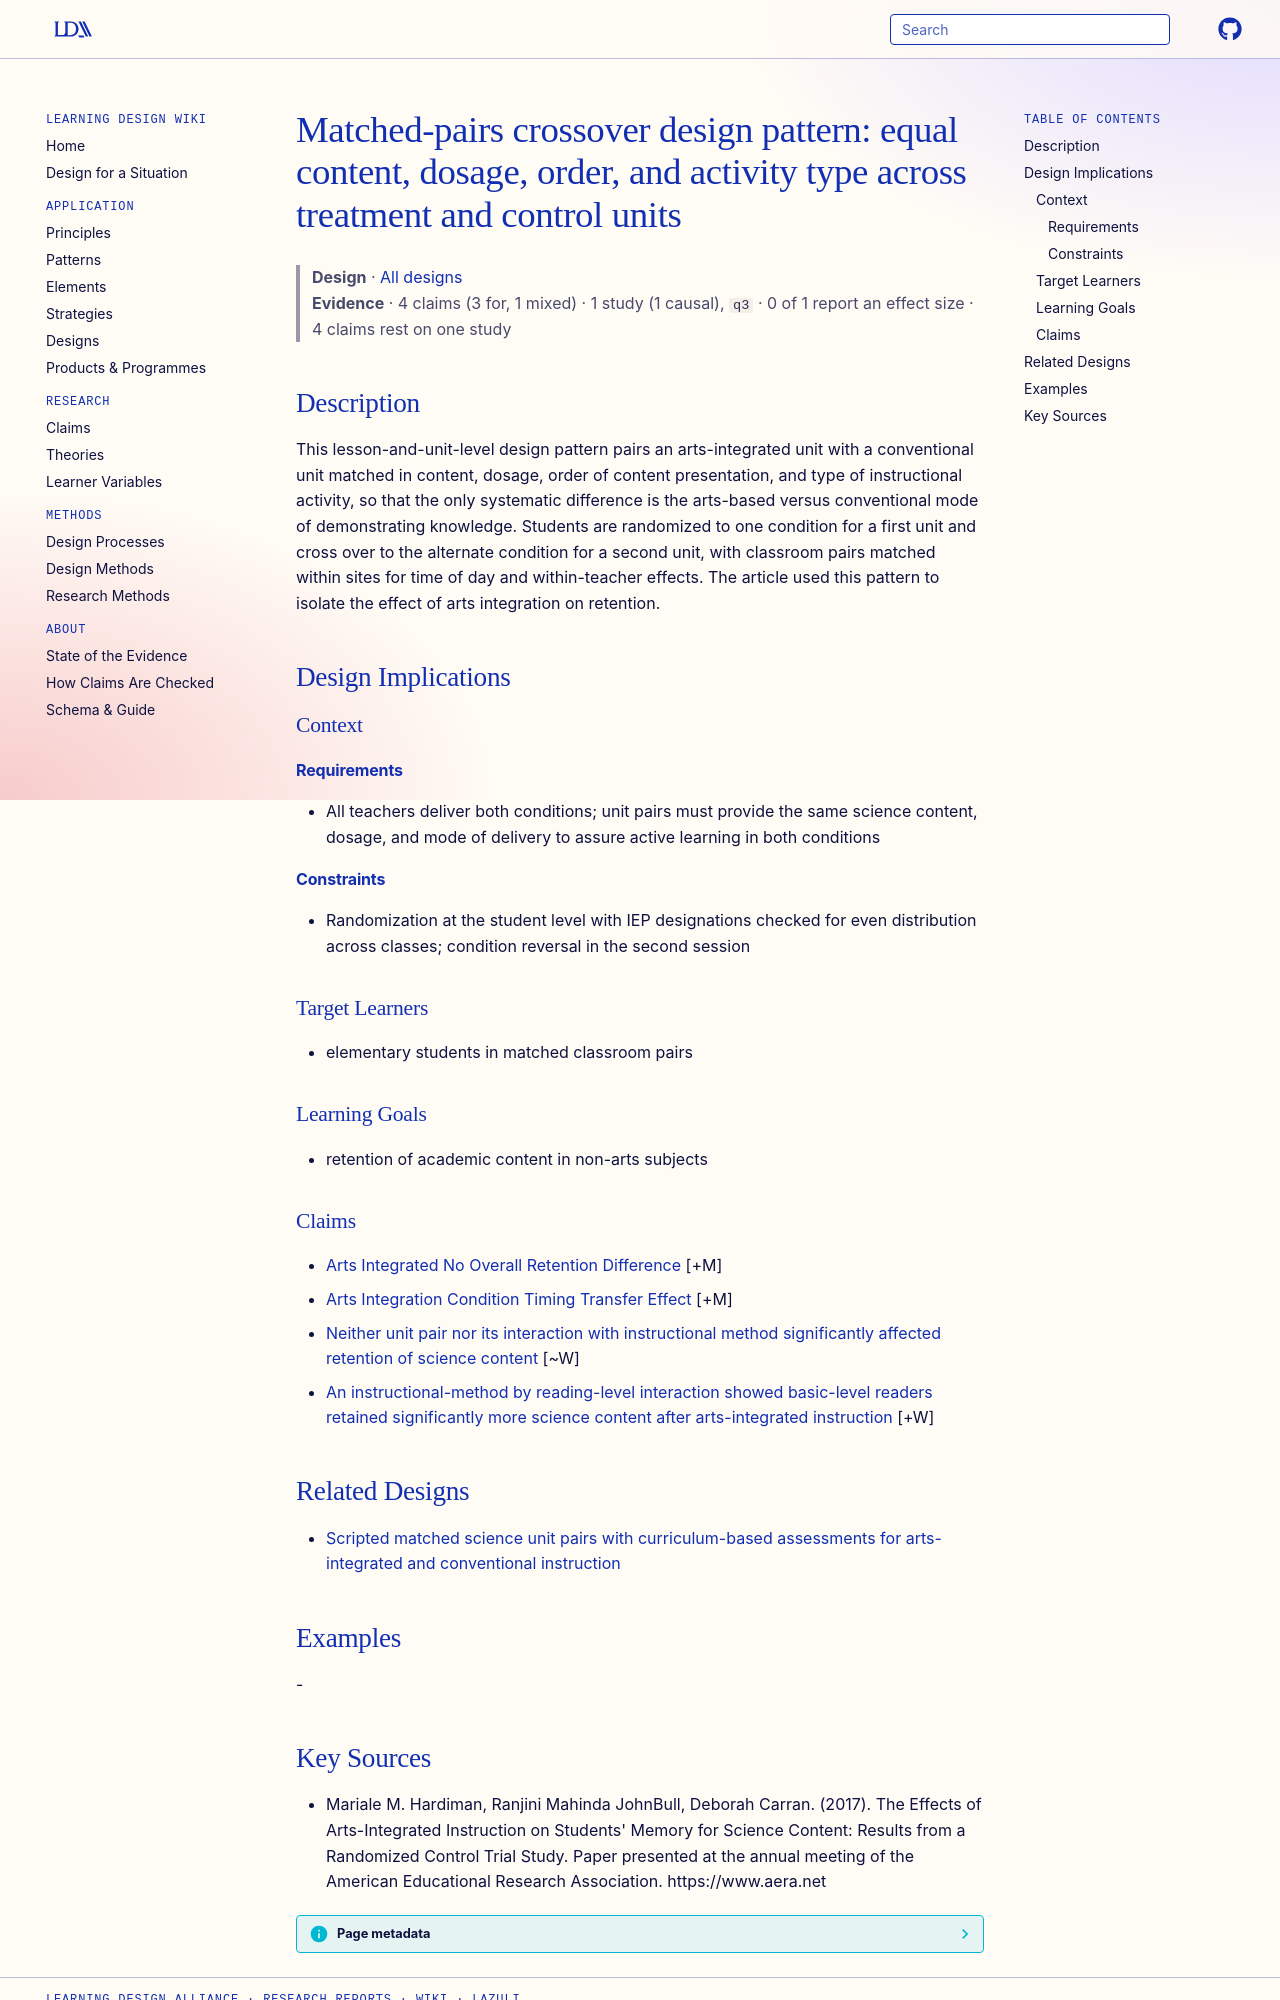

repository: Learning-Design-Alliance/learning-wiki · page: designs/matched-unit-pairs-crossover-design-pattern/index.html · generator: mkdocs

---
type: design
id: matched-unit-pairs-crossover-design-pattern
title: "Matched-pairs crossover design pattern: equal content, dosage, order, and activity type across treatment and control units"
description: This lesson-and-unit-level design pattern pairs an arts-integrated unit with a conventional unit matched in content, dosage, order of content presentation, and type of instructional activity, so that the only systemat...
status: review
generated:
  by: "process:settle-candidates"
  at: 2026-11-01
sources:
  - id: mariale-m-hardiman-2017
    resource: "https://www.aera.net"
    title: "Mariale M. Hardiman, Ranjini Mahinda JohnBull, Deborah Carran. (2017). The Effects of Arts-Integrated Instruction on Students' Memory for Science Content: Results from a Randomized Control Trial Study. Paper presented at the annual meeting of the American Educational Research Association. https://www.aera.net"
    author: Mariale M. Hardiman, Ranjini Mahinda JohnBull, Deborah Carran
---

# Matched-pairs crossover design pattern: equal content, dosage, order, and activity type across treatment and control units

> **Design** · [All designs](index.md)
> **Evidence** · 4 claims (3 for, 1 mixed) · 1 study (1 causal), `q3` · 0 of 1 report an effect size · 4 claims rest on one study

## Description
This lesson-and-unit-level design pattern pairs an arts-integrated unit with a conventional unit matched in content, dosage, order of content presentation, and type of instructional activity, so that the only systematic difference is the arts-based versus conventional mode of demonstrating knowledge. Students are randomized to one condition for a first unit and cross over to the alternate condition for a second unit, with classroom pairs matched within sites for time of day and within-teacher effects. The article used this pattern to isolate the effect of arts integration on retention.

## Design Implications

### Context
#### Requirements
- All teachers deliver both conditions; unit pairs must provide the same science content, dosage, and mode of delivery to assure active learning in both conditions
#### Constraints
- Randomization at the student level with IEP designations checked for even distribution across classes; condition reversal in the second session

### Target Learners
- elementary students in matched classroom pairs

### Learning Goals
- retention of academic content in non-arts subjects

### Claims

- [Arts Integrated No Overall Retention Difference](../claims/arts-integrated-no-overall-retention-difference.md) [+M]
- [Arts Integration Condition Timing Transfer Effect](../claims/arts-integration-condition-timing-transfer-effect.md) [+M]
- [Neither unit pair nor its interaction with instructional method significantly affected retention of science content](../claims/unit-pairs-no-retention-effect.md) [~W]
- [An instructional-method by reading-level interaction showed basic-level readers retained significantly more science content after arts-integrated instruction](../claims/arts-integration-basic-readers-retention-interaction.md) [+W]

## Related Designs

- [Scripted matched science unit pairs with curriculum-based assessments for arts-integrated and conventional instruction](scripted-matched-arts-science-unit-pairs.md)

## Examples
-
